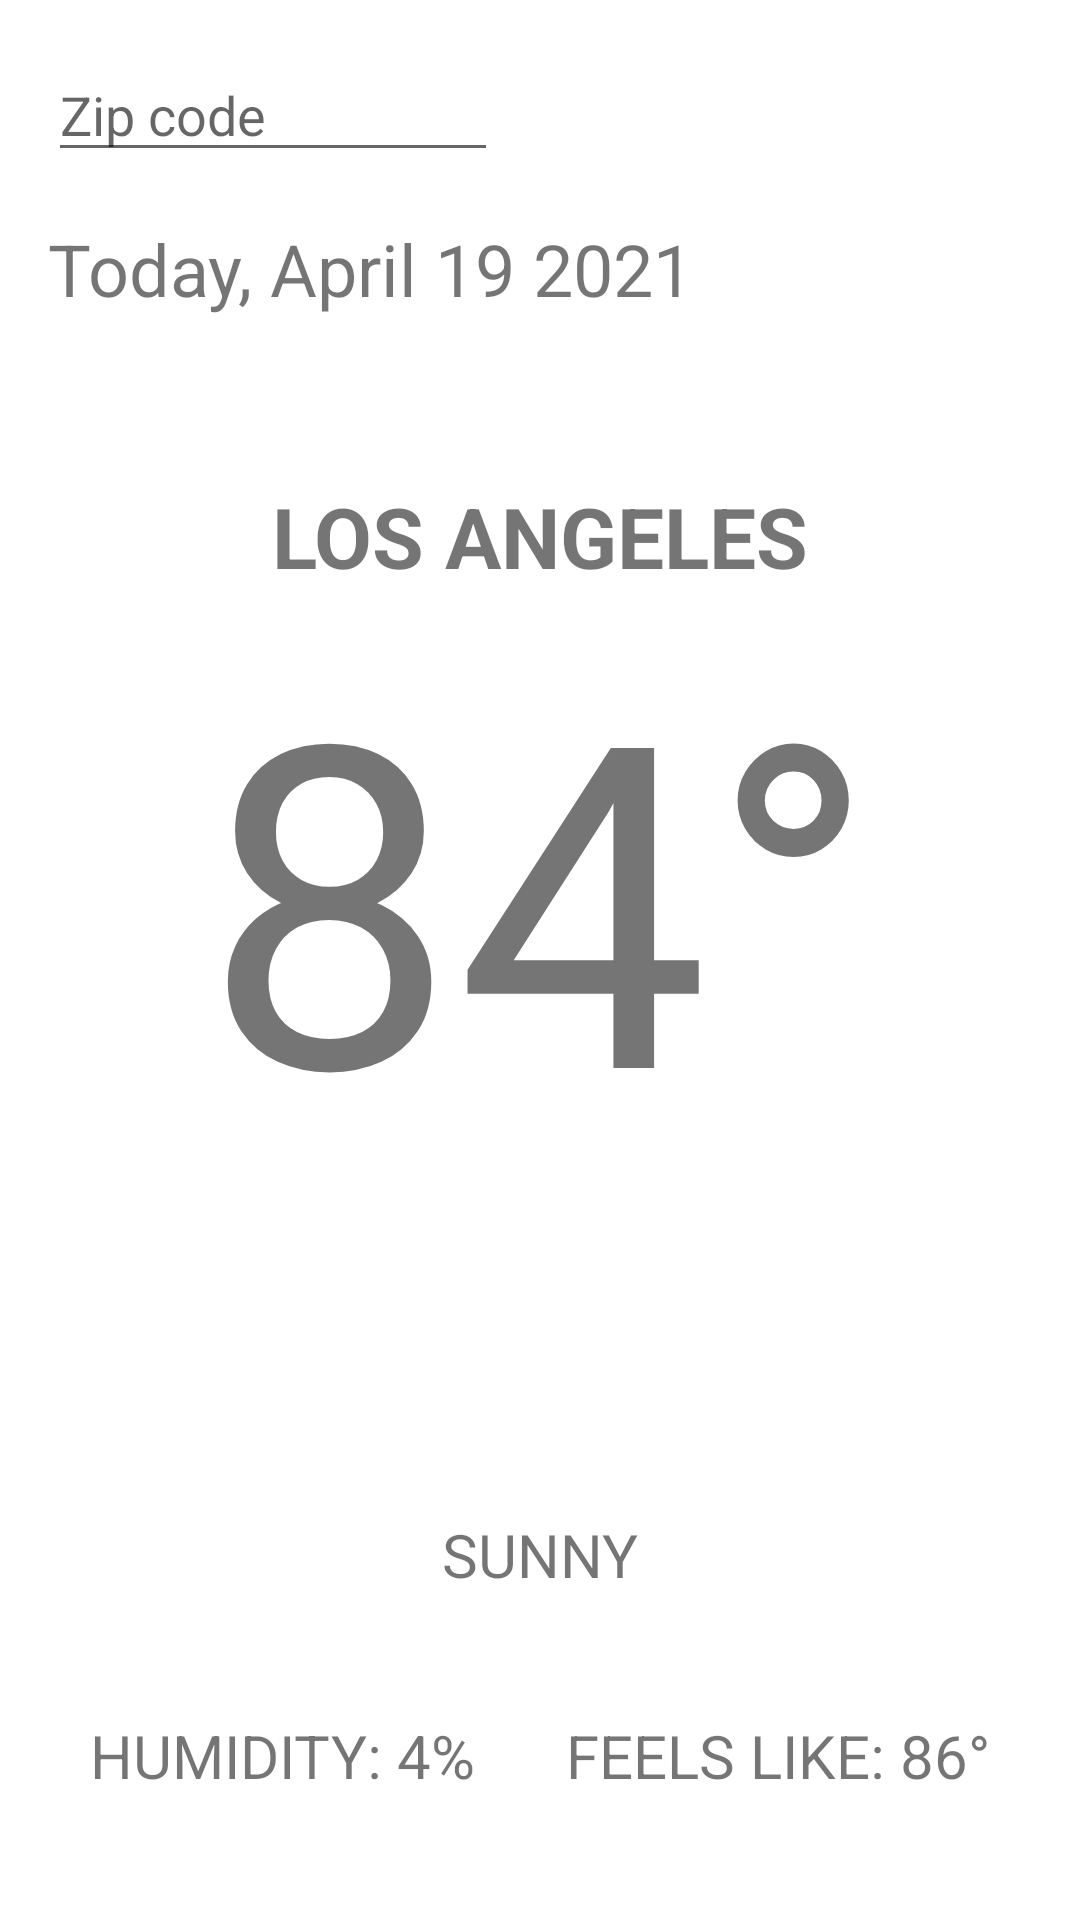

Layout XML and referenced resources for this Android screen:
<!-- AndroidManifest.xml: application theme Theme.CloudCover -->
<!-- res/layout/fragment_current.xml -->
<?xml version="1.0" encoding="utf-8"?>
<androidx.constraintlayout.widget.ConstraintLayout xmlns:android="http://schemas.android.com/apk/res/android"
    xmlns:app="http://schemas.android.com/apk/res-auto"
    xmlns:tools="http://schemas.android.com/tools"
    android:layout_width="match_parent"
    android:layout_height="match_parent"
    tools:context=".current.CurrentFragment">

    <EditText
        android:id="@+id/et_zipcode"
        android:layout_width="150dp"
        android:layout_height="wrap_content"
        android:layout_margin="16dp"
        android:hint="@string/zip_code"
        android:imeOptions="actionDone"
        android:inputType="number"
        android:selectAllOnFocus="true"
        app:layout_constraintStart_toStartOf="parent"
        app:layout_constraintTop_toTopOf="parent" />

    <TextView
        android:id="@+id/tv_date"
        android:layout_width="wrap_content"
        android:layout_height="wrap_content"
        android:layout_margin="16dp"
        android:text="Today, April 19 2021"
        android:textSize="24sp"
        app:layout_constraintStart_toStartOf="parent"
        app:layout_constraintTop_toBottomOf="@id/et_zipcode" />

    <TextView
        android:id="@+id/tv_location"
        android:layout_width="wrap_content"
        android:layout_height="wrap_content"
        android:layout_marginTop="160dp"
        android:text="Los Angeles"
        android:textSize="28dp"
        android:textStyle="bold"
        android:textAllCaps="true"
        app:layout_constraintEnd_toEndOf="parent"
        app:layout_constraintHorizontal_bias="0.5"
        app:layout_constraintStart_toStartOf="parent"
        app:layout_constraintTop_toTopOf="parent" />

    <TextView
        android:id="@+id/tv_degrees"
        android:layout_width="wrap_content"
        android:layout_height="wrap_content"
        android:layout_marginBottom="8dp"
        android:text="84°"
        android:textSize="150sp"
        android:inputType="number"
        app:layout_constraintEnd_toEndOf="parent"
        app:layout_constraintStart_toStartOf="parent"
        app:layout_constraintTop_toBottomOf="@id/tv_location" />

    <ImageView
        android:id="@+id/iv_icon"
        android:layout_width="100dp"
        android:layout_height="100dp"
        app:layout_constraintEnd_toEndOf="parent"
        app:layout_constraintStart_toStartOf="parent"
        app:layout_constraintTop_toBottomOf="@id/tv_degrees"
        tools:layout_editor_absoluteX="139dp"
        tools:layout_editor_absoluteY="431dp"
        tools:src="@tools:sample/avatars" />

    <TextView
        android:id="@+id/tv_condition"
        android:layout_width="wrap_content"
        android:layout_height="wrap_content"
        android:layout_margin="8dp"
        android:text="Sunny"
        android:textAllCaps="true"
        android:textSize="20sp"
        app:layout_constraintTop_toBottomOf="@id/iv_icon"
        app:layout_constraintStart_toStartOf="@id/iv_icon"
        app:layout_constraintEnd_toEndOf="@id/iv_icon"/>

    <TextView
        android:id="@+id/tv_humidity"
        android:layout_width="wrap_content"
        android:layout_height="wrap_content"
        android:layout_marginTop="40dp"
        android:text="Humidity: 4%"
        android:textAllCaps="true"
        android:textSize="20sp"
        app:layout_constraintTop_toBottomOf="@id/tv_condition"
        app:layout_constraintStart_toStartOf="parent"
        app:layout_constraintEnd_toStartOf="@id/tv_feels_like"/>

    <TextView
        android:id="@+id/tv_feels_like"
        android:layout_width="wrap_content"
        android:layout_height="wrap_content"
        android:layout_marginTop="40dp"
        android:text="Feels Like: 86°"
        android:textAllCaps="true"
        android:textSize="20sp"
        app:layout_constraintTop_toBottomOf="@id/tv_condition"
        app:layout_constraintEnd_toEndOf="parent"
        app:layout_constraintStart_toEndOf="@id/tv_humidity"/>


</androidx.constraintlayout.widget.ConstraintLayout>
<!-- resources referenced by this layout -->
<resources>
  <string name="zip_code">Zip code</string>
  <style name="Theme.CloudCover" parent="Theme.MaterialComponents.DayNight.DarkActionBar">
          
          <item name="colorPrimary">@color/purple_500</item>
          <item name="colorPrimaryVariant">@color/purple_700</item>
          <item name="colorOnPrimary">@color/white</item>
          
          <item name="colorSecondary">@color/teal_200</item>
          <item name="colorSecondaryVariant">@color/teal_700</item>
          <item name="colorOnSecondary">@color/black</item>
          
          <item name="android:statusBarColor" tools:targetApi="l">?attr/colorPrimaryVariant</item>
          
      </style>
  <!-- not gathered from this repository: default colours our renderer supplied (Android Studio template values) -->
  <color name="purple_500">#FF6200EE</color>
  <color name="purple_700">#FF3700B3</color>
  <color name="teal_200">#FF03DAC5</color>
  <color name="teal_700">#FF018786</color>
  <color name="black">#FF000000</color>
  <color name="white">#FFFFFFFF</color>
</resources>
